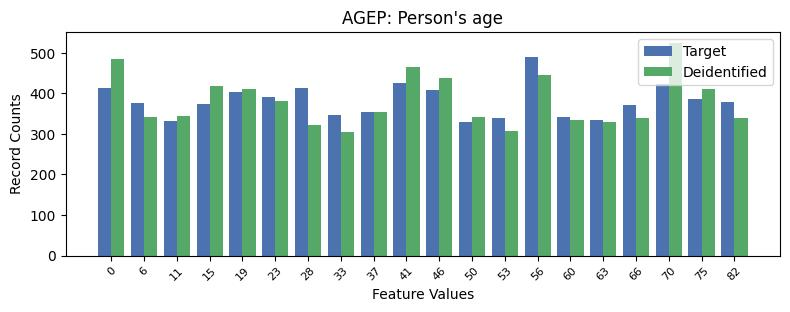

Source data for this figure (header and first rows):
, AGEP, count_target, count_deidentified
0, 13, 490, 445
1, 9, 426, 465
2, 17, 424, 525
3, 6, 414, 322
4, 0, 413, 485
5, 10, 408, 438
6, 4, 404, 411
7, 5, 390, 380
8, 18, 387, 411
9, 19, 379, 338
10, 1, 375, 342
11, 3, 374, 417
12, 16, 372, 339
13, 8, 355, 355
14, 7, 346, 304
15, 14, 342, 335
16, 12, 339, 307
17, 15, 335, 330
18, 2, 332, 343
19, 11, 329, 342
